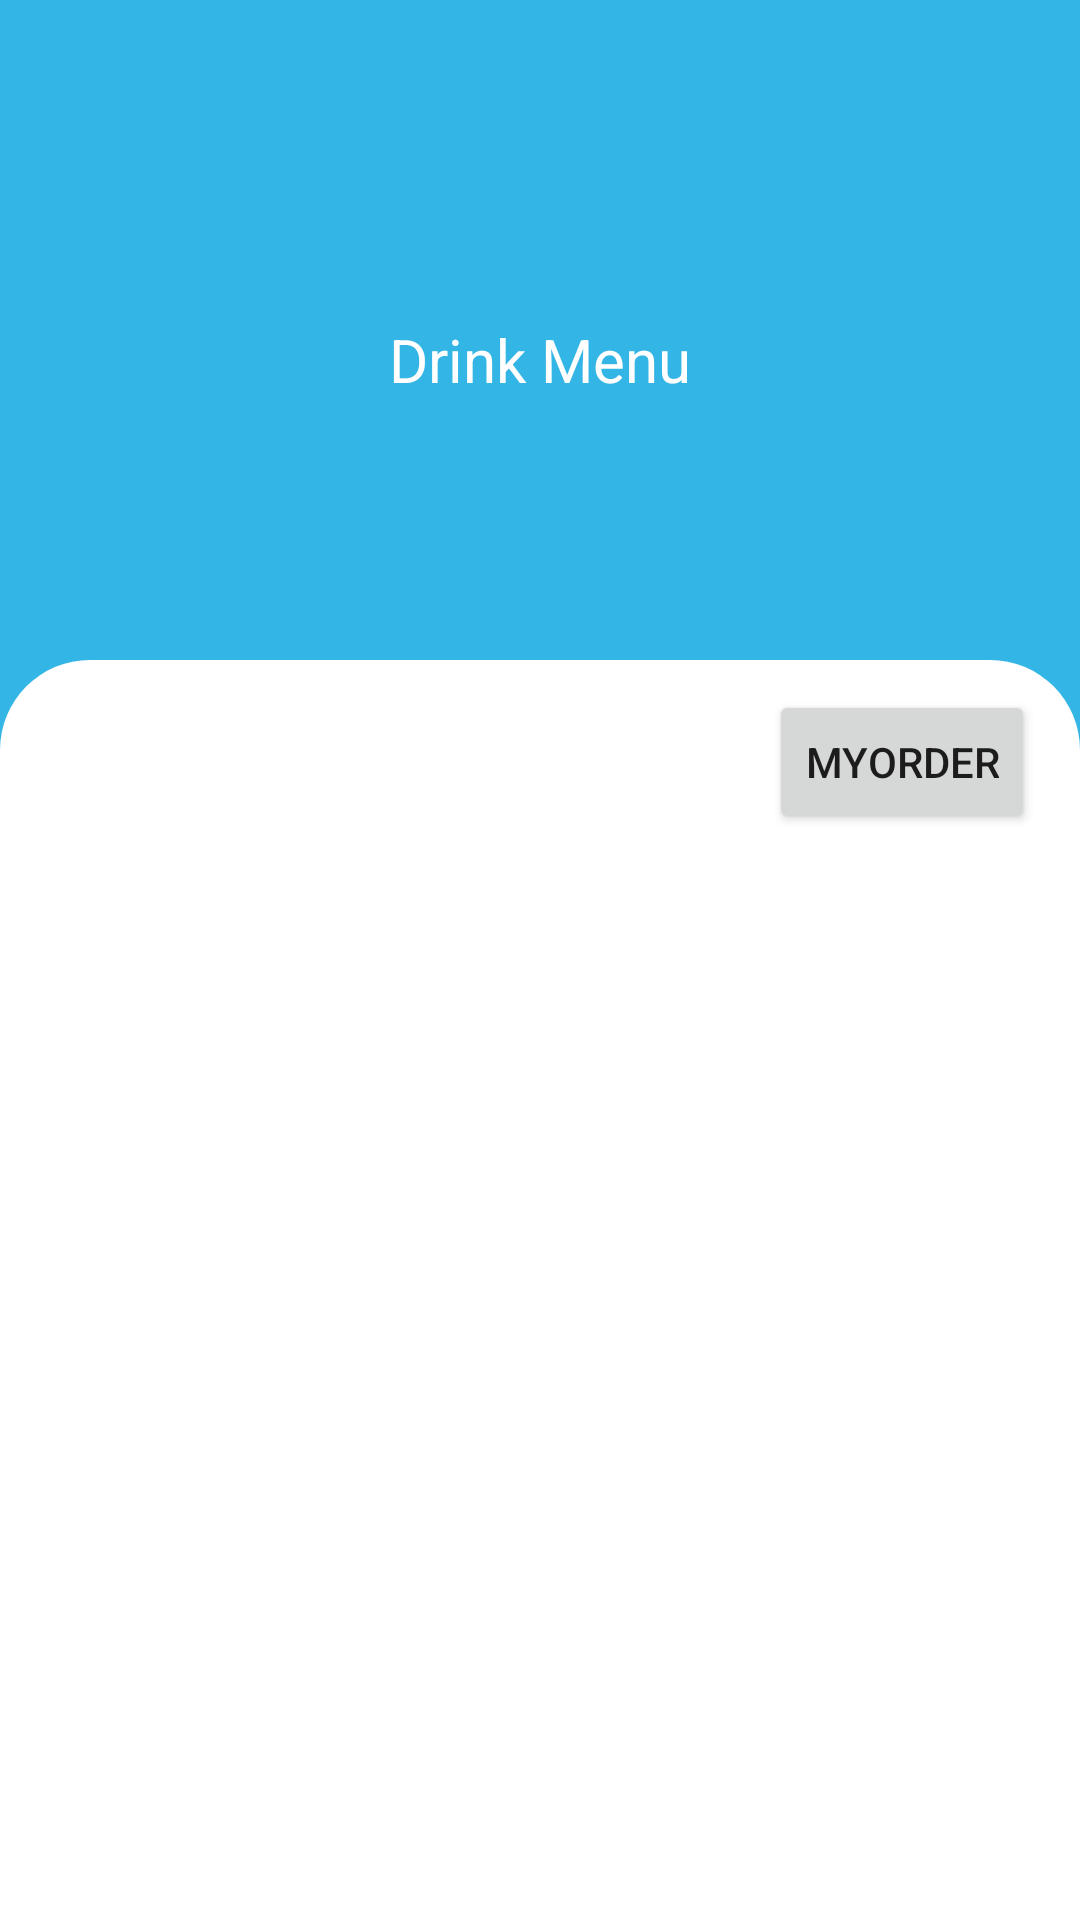

Here is an Android app screen rendered from its layout file. Give the layout XML and the strings, colors and styles it references.
<!-- AndroidManifest.xml: application theme AppTheme -->
<!-- res/layout/activity_drink_order.xml -->
<?xml version="1.0" encoding="utf-8"?>

<LinearLayout xmlns:android="http://schemas.android.com/apk/res/android"
    xmlns:app="http://schemas.android.com/apk/res-auto"
    xmlns:tools="http://schemas.android.com/tools"
    android:layout_width="match_parent"
    android:layout_height="match_parent"
    android:background="@android:color/holo_blue_light"
    android:orientation="vertical"
    tools:context=".MainActivity">

    <LinearLayout
        android:layout_width="match_parent"
        android:layout_height="0dp"
        android:layout_weight="1"
        android:background="@android:color/holo_blue_light"
        android:gravity="center"
        android:orientation="vertical">

        <LinearLayout
            android:layout_width="match_parent"
            android:layout_height="wrap_content"
            android:orientation="horizontal">

            <ImageView
                android:layout_marginTop="20dp"
                android:id="@+id/back"
                android:layout_width="wrap_content"
                android:layout_height="wrap_content"
                android:src="@drawable/ic_baseline_arrow_back_24"/>


        </LinearLayout>

        <LinearLayout
            android:layout_width="match_parent"
            android:layout_height="match_parent"
            android:orientation="horizontal"
            android:gravity="center">

            <TextView
                android:layout_width="wrap_content"
                android:layout_height="wrap_content"
                android:layout_gravity="center"
                android:text="Drink Menu"
                android:textColor="@android:color/white"
                android:textSize="20sp" />
        </LinearLayout>

    </LinearLayout>


    <LinearLayout
        android:layout_width="match_parent"
        android:layout_height="200dp"
        android:layout_weight="1"
        android:background="@drawable/home_background"
        android:orientation="vertical">

        <Button
            android:id="@+id/btnMyOrder"
            android:layout_width="wrap_content"
            android:layout_height="wrap_content"
            android:text="MyOrder"
            android:layout_gravity="right"
            android:layout_marginRight="15dp"
            android:layout_marginTop="10dp"/>

        <androidx.recyclerview.widget.RecyclerView
            android:id="@+id/rvProductDrink"
            android:layout_width="match_parent"
            android:layout_height="match_parent"
            tools:listitem="@layout/list_drink_menu">


        </androidx.recyclerview.widget.RecyclerView>


    </LinearLayout>

</LinearLayout>
<!-- res/layout/list_drink_menu.xml (included above) -->
<?xml version="1.0" encoding="utf-8"?>

<LinearLayout
    android:id="@+id/next"
    xmlns:android="http://schemas.android.com/apk/res/android"
    android:layout_width="match_parent"
    android:layout_height="wrap_content"
    android:orientation="horizontal"
    android:layout_marginTop="50dp"
    android:gravity="center">

    <ImageView
        android:id="@+id/listGambar"
        android:layout_width="72dp"
        android:layout_height="72dp"/>

    <TextView
        android:id="@+id/tvNamaProduk"
        android:layout_width="wrap_content"
        android:layout_height="wrap_content"
        android:textAppearance="@style/TextAppearance.AppCompat.Medium"
        android:layout_marginLeft="20dp"
        android:textSize="20sp"
        android:text="Nama Produk"/>


    <LinearLayout
        android:layout_width="match_parent"
        android:layout_height="wrap_content"
        android:orientation="horizontal"
        android:gravity="right">

        <TextView
            android:layout_width="wrap_content"
            android:layout_height="wrap_content"
            android:text="Rp. "
            android:textSize="20sp"/>

        <TextView
            android:id="@+id/tvHarga"
            android:layout_width="wrap_content"
            android:layout_height="wrap_content"
            android:textAppearance="@style/TextAppearance.AppCompat.Medium"
            android:layout_marginLeft="20dp"
            android:text="Harga"
            android:textSize="20sp"/>

    </LinearLayout>
</LinearLayout>
<!-- resources referenced by this layout -->
<resources>
  <!-- drawable home_background (drawable-v24) -->
  <?xml version="1.0" encoding="utf-8"?>
  
  <shape xmlns:android="http://schemas.android.com/apk/res/android">
  
      <solid
          android:color="#FFF"/>
  
      <corners
          android:topLeftRadius="30dp"
          android:topRightRadius="30dp"/>
  </shape>
  <style name="AppTheme" parent="Theme.AppCompat.Light.NoActionBar">
      
      <item name="colorPrimary">@color/colorPrimary</item>
      <item name="colorPrimaryDark">@color/colorPrimaryDark</item>
      <item name="colorAccent">@color/colorAccent</item>
  </style>
  <!-- not gathered from this repository: default colours our renderer supplied (Android Studio template values) -->
  <color name="colorPrimary">#FF6200EE</color>
  <color name="colorPrimaryDark">#FF3700B3</color>
  <color name="colorAccent">#FF03DAC5</color>
</resources>
